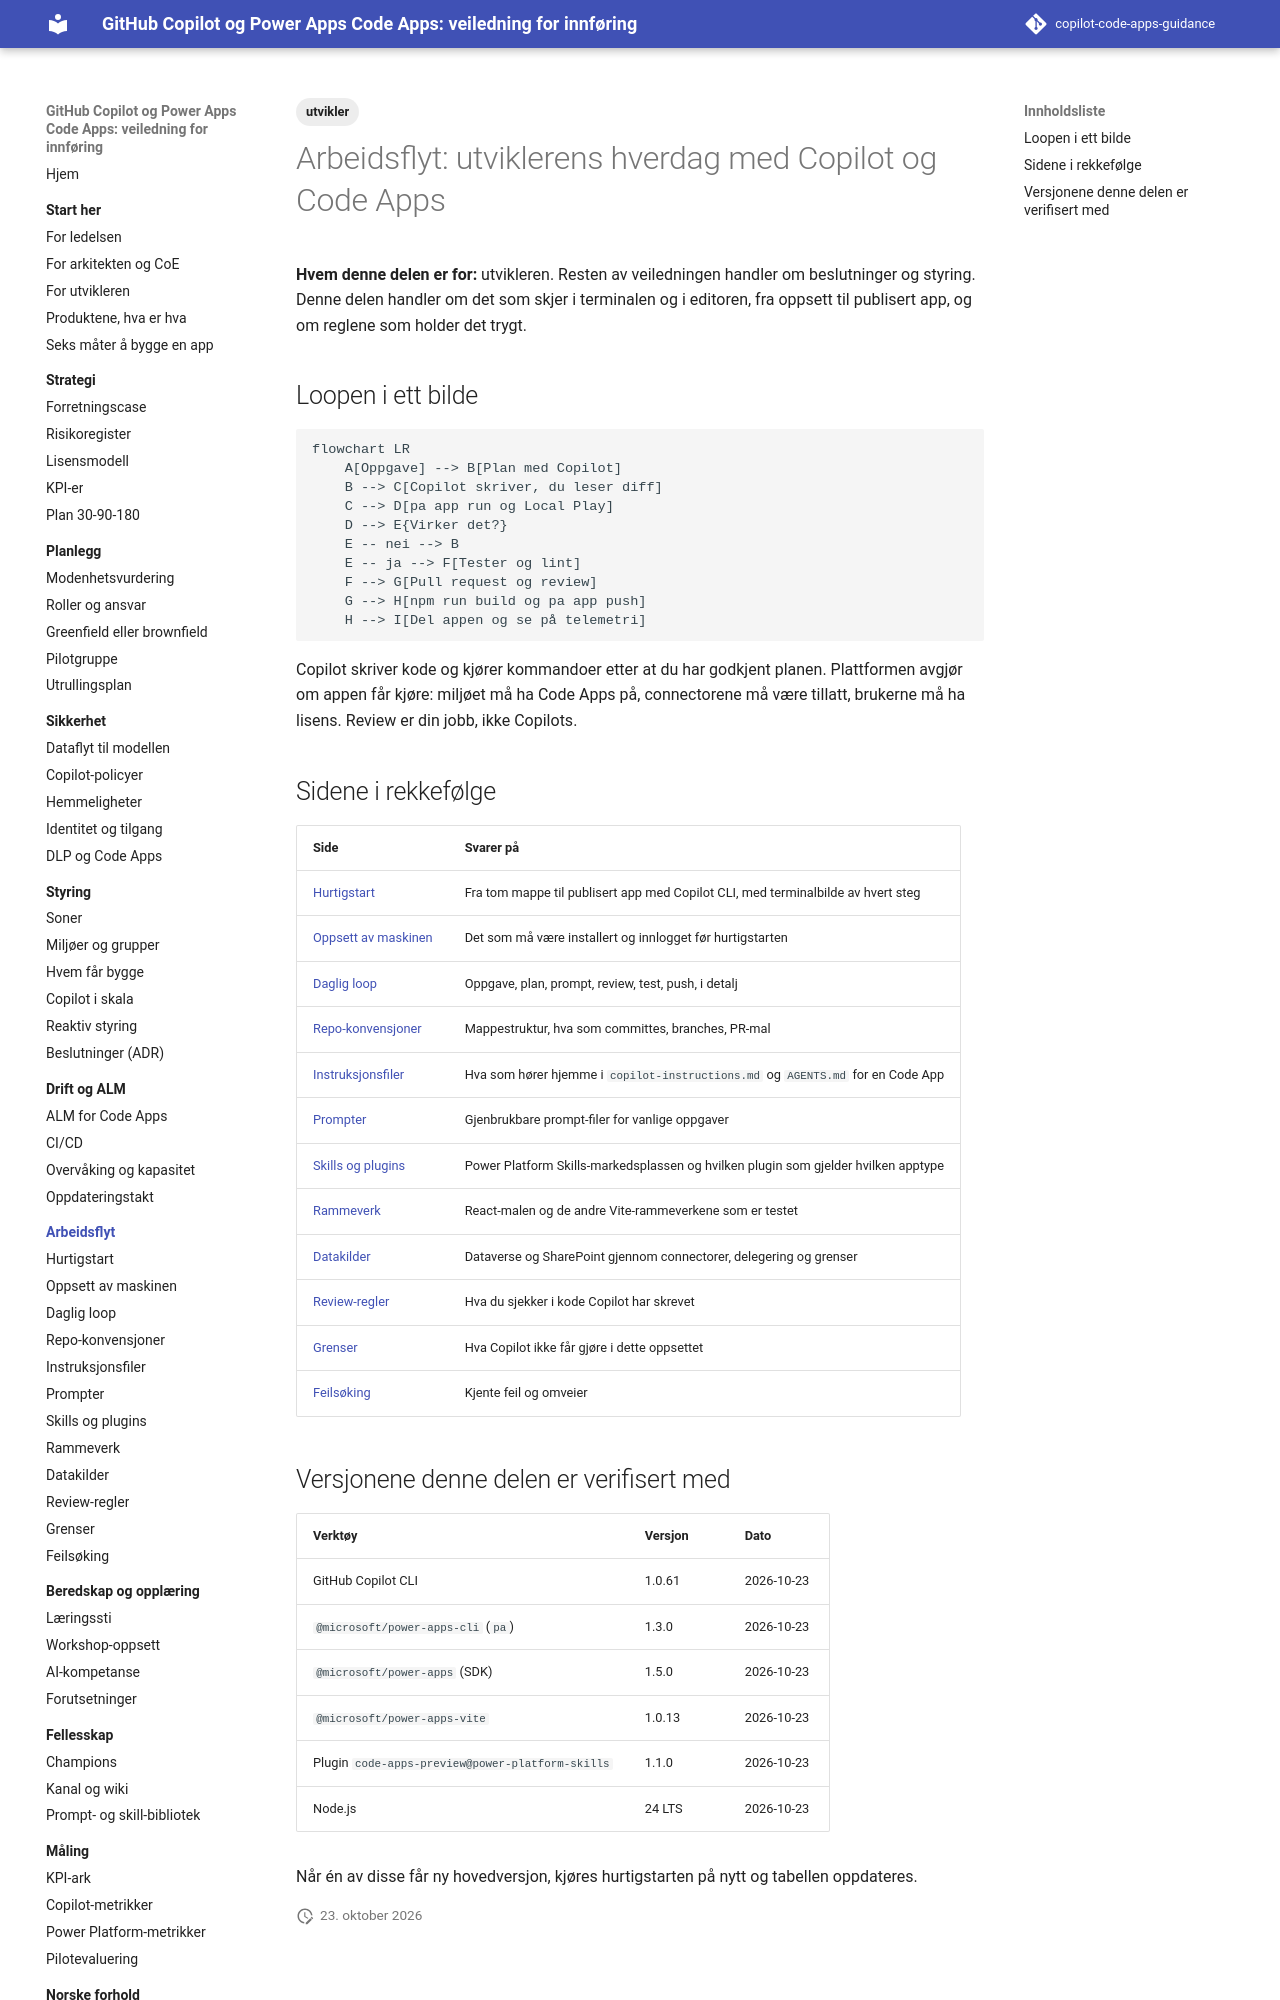

repository: Gakinchi/copilot-code-apps-guidance · page: arbeidsflyt/index.html · generator: mkdocs

---
title: Arbeidsflyt
tags: [utvikler]
verifisert: 2026-10-23
kilde: EGEN TEST
---

# Arbeidsflyt: utviklerens hverdag med Copilot og Code Apps

**Hvem denne delen er for:** utvikleren. Resten av veiledningen handler om beslutninger og styring. Denne delen handler om det som skjer i terminalen og i editoren, fra oppsett til publisert app, og om reglene som holder det trygt.

## Loopen i ett bilde

```mermaid
flowchart LR
    A[Oppgave] --> B[Plan med Copilot]
    B --> C[Copilot skriver, du leser diff]
    C --> D[pa app run og Local Play]
    D --> E{Virker det?}
    E -- nei --> B
    E -- ja --> F[Tester og lint]
    F --> G[Pull request og review]
    G --> H[npm run build og pa app push]
    H --> I[Del appen og se på telemetri]
```

Copilot skriver kode og kjører kommandoer etter at du har godkjent planen. Plattformen avgjør om appen får kjøre: miljøet må ha Code Apps på, connectorene må være tillatt, brukerne må ha lisens. Review er din jobb, ikke Copilots.
